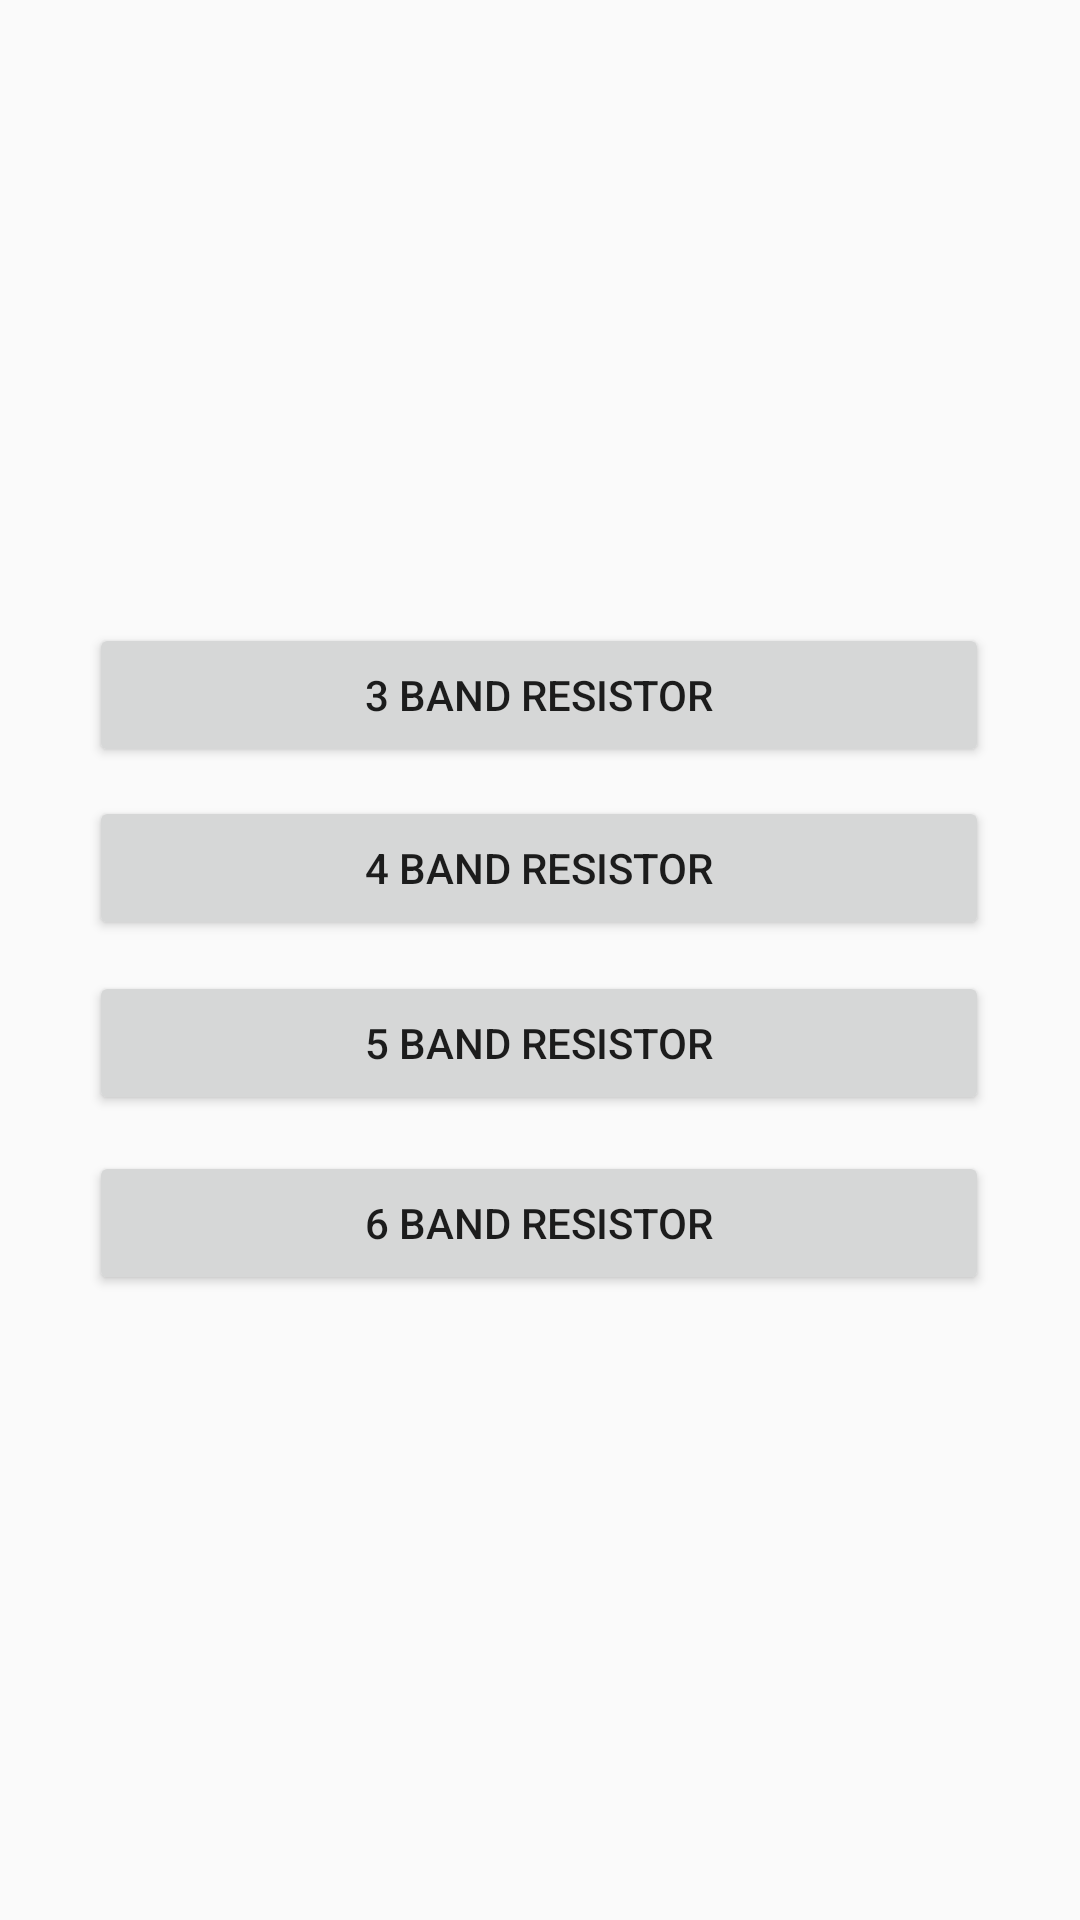

Write the Android layout XML for this screen, with the resource values it uses.
<!-- AndroidManifest.xml: application theme Theme.ResistorColorCodeCalculator -->
<!-- res/layout/activity_main.xml -->
<?xml version="1.0" encoding="utf-8"?>
<androidx.constraintlayout.widget.ConstraintLayout xmlns:android="http://schemas.android.com/apk/res/android"
    xmlns:app="http://schemas.android.com/apk/res-auto"
    xmlns:tools="http://schemas.android.com/tools"
    android:layout_width="match_parent"
    android:layout_height="match_parent"
    tools:context=".MainActivity">

    <Button
        android:id="@+id/colortovalue"
        android:layout_width="300dp"
        android:layout_height="wrap_content"
        android:text="4 band resistor"
        app:layout_constraintBottom_toBottomOf="parent"
        app:layout_constraintEnd_toEndOf="parent"
        app:layout_constraintHorizontal_bias="0.497"
        app:layout_constraintStart_toStartOf="parent"
        app:layout_constraintTop_toTopOf="parent"
        app:layout_constraintVertical_bias="0.448" />

    <Button
        android:id="@+id/threebandbtn"
        android:layout_width="300dp"
        android:layout_height="wrap_content"
        android:text="3 band resistor"
        app:layout_constraintBottom_toBottomOf="parent"
        app:layout_constraintEnd_toEndOf="parent"
        app:layout_constraintHorizontal_bias="0.495"
        app:layout_constraintStart_toStartOf="parent"
        app:layout_constraintTop_toTopOf="parent"
        app:layout_constraintVertical_bias="0.351" />

    <Button
        android:id="@+id/fivebandbtn"
        android:layout_width="300dp"
        android:layout_height="wrap_content"
        android:text="5 band resistor"
        app:layout_constraintBottom_toBottomOf="parent"
        app:layout_constraintEnd_toEndOf="parent"
        app:layout_constraintHorizontal_bias="0.495"
        app:layout_constraintStart_toStartOf="parent"
        app:layout_constraintTop_toTopOf="parent"
        app:layout_constraintVertical_bias="0.547" />

    <Button
        android:id="@+id/sixbandbtn"
        android:layout_width="300dp"
        android:layout_height="wrap_content"
        android:text="6 band resistor"
        app:layout_constraintBottom_toBottomOf="parent"
        app:layout_constraintEnd_toEndOf="parent"
        app:layout_constraintHorizontal_bias="0.495"
        app:layout_constraintStart_toStartOf="parent"
        app:layout_constraintTop_toTopOf="parent"
        app:layout_constraintVertical_bias="0.648" />
</androidx.constraintlayout.widget.ConstraintLayout>
<!-- resources referenced by this layout -->
<resources>
  <style name="Theme.ResistorColorCodeCalculator" parent="Theme.AppCompat.DayNight.DarkActionBar">
          
          <item name="colorPrimary">@color/purple_500</item>
          <item name="colorPrimaryVariant">@color/purple_700</item>
          <item name="colorOnPrimary">@color/white</item>
          
          <item name="colorSecondary">@color/teal_200</item>
          <item name="colorSecondaryVariant">@color/teal_700</item>
          <item name="colorOnSecondary">@color/black</item>
          
          <item name="android:statusBarColor" tools:targetApi="l">?attr/colorPrimaryVariant</item>
          
      </style>
  <!-- not gathered from this repository: default colours our renderer supplied (Android Studio template values) -->
  <color name="purple_500">#FF6200EE</color>
  <color name="purple_700">#FF3700B3</color>
  <color name="teal_200">#FF03DAC5</color>
  <color name="teal_700">#FF018786</color>
  <color name="black">#FF000000</color>
  <color name="white">#FFFFFFFF</color>
</resources>
